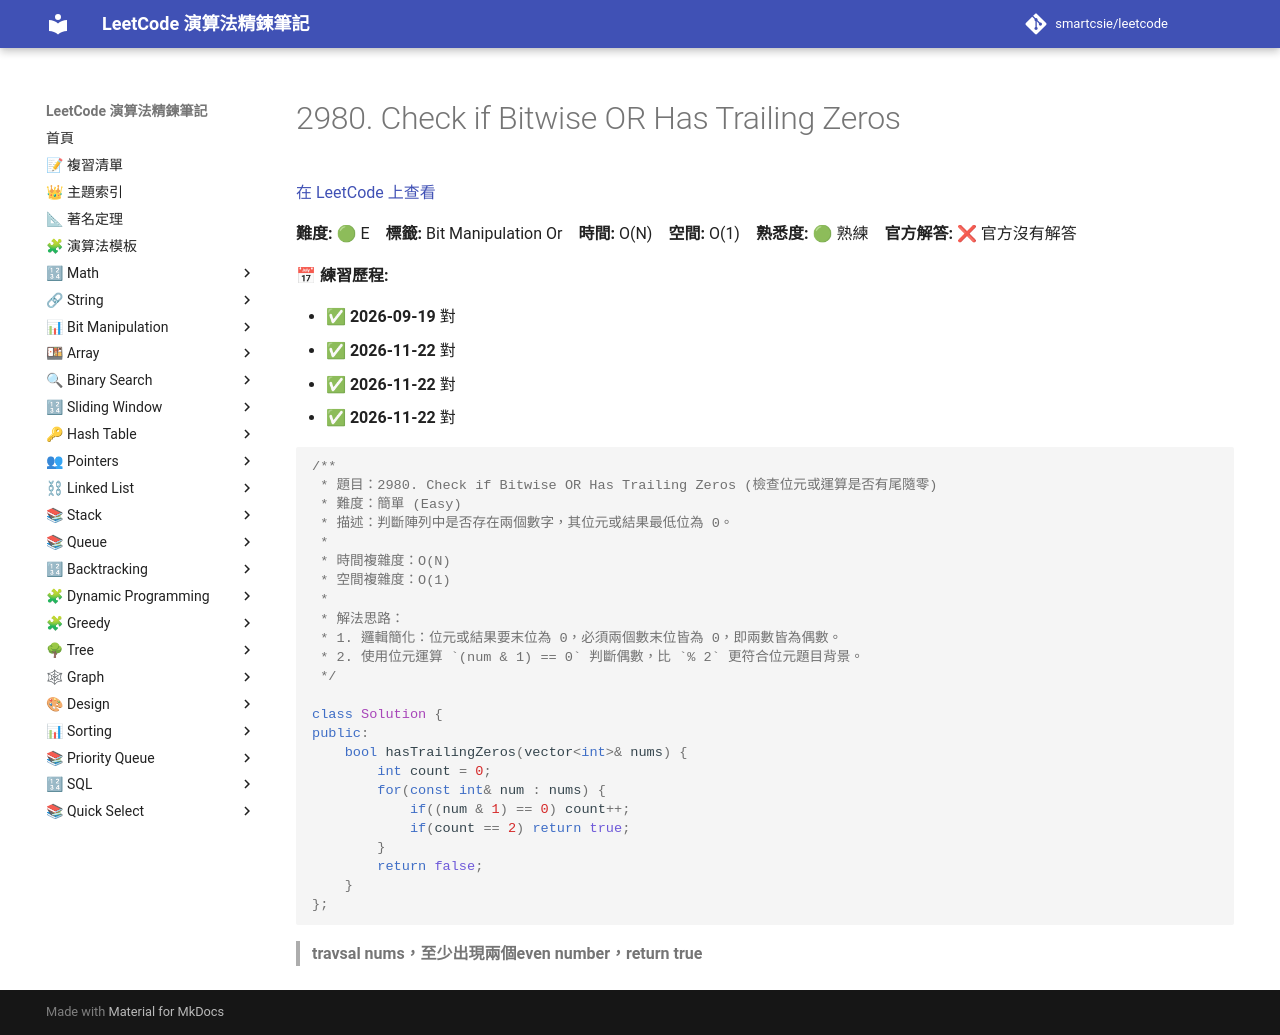

repository: smartcsie/leetcode · page: problems/2980/index.html · generator: mkdocs

# 2980. Check if Bitwise OR Has Trailing Zeros

[在 LeetCode 上查看](https://leetcode.com/problems/check-if-bitwise-or-has-trailing-zeros/)

**難度:** 🟢 E　**標籤:** Bit Manipulation Or　**時間:** O(N)　**空間:** O(1)　**熟悉度:** 🟢 熟練　**官方解答:** ❌ 官方沒有解答

**📅 練習歷程:**

- ✅ **2026-09-19** 對
- ✅ **2026-11-22** 對
- ✅ **2026-11-22** 對
- ✅ **2026-11-22** 對

```cpp
/**
 * 題目：2980. Check if Bitwise OR Has Trailing Zeros (檢查位元或運算是否有尾隨零)
 * 難度：簡單 (Easy)
 * 描述：判斷陣列中是否存在兩個數字，其位元或結果最低位為 0。
 *
 * 時間複雜度：O(N)
 * 空間複雜度：O(1)
 *
 * 解法思路：
 * 1. 邏輯簡化：位元或結果要末位為 0，必須兩個數末位皆為 0，即兩數皆為偶數。
 * 2. 使用位元運算 `(num & 1) == 0` 判斷偶數，比 `% 2` 更符合位元題目背景。
 */

class Solution {
public:
    bool hasTrailingZeros(vector<int>& nums) {
        int count = 0;
        for(const int& num : nums) {
            if((num & 1) == 0) count++;
            if(count == 2) return true;
        }
        return false;
    }
};
```

> **travsal nums，至少出現兩個even number，return true**<br>
